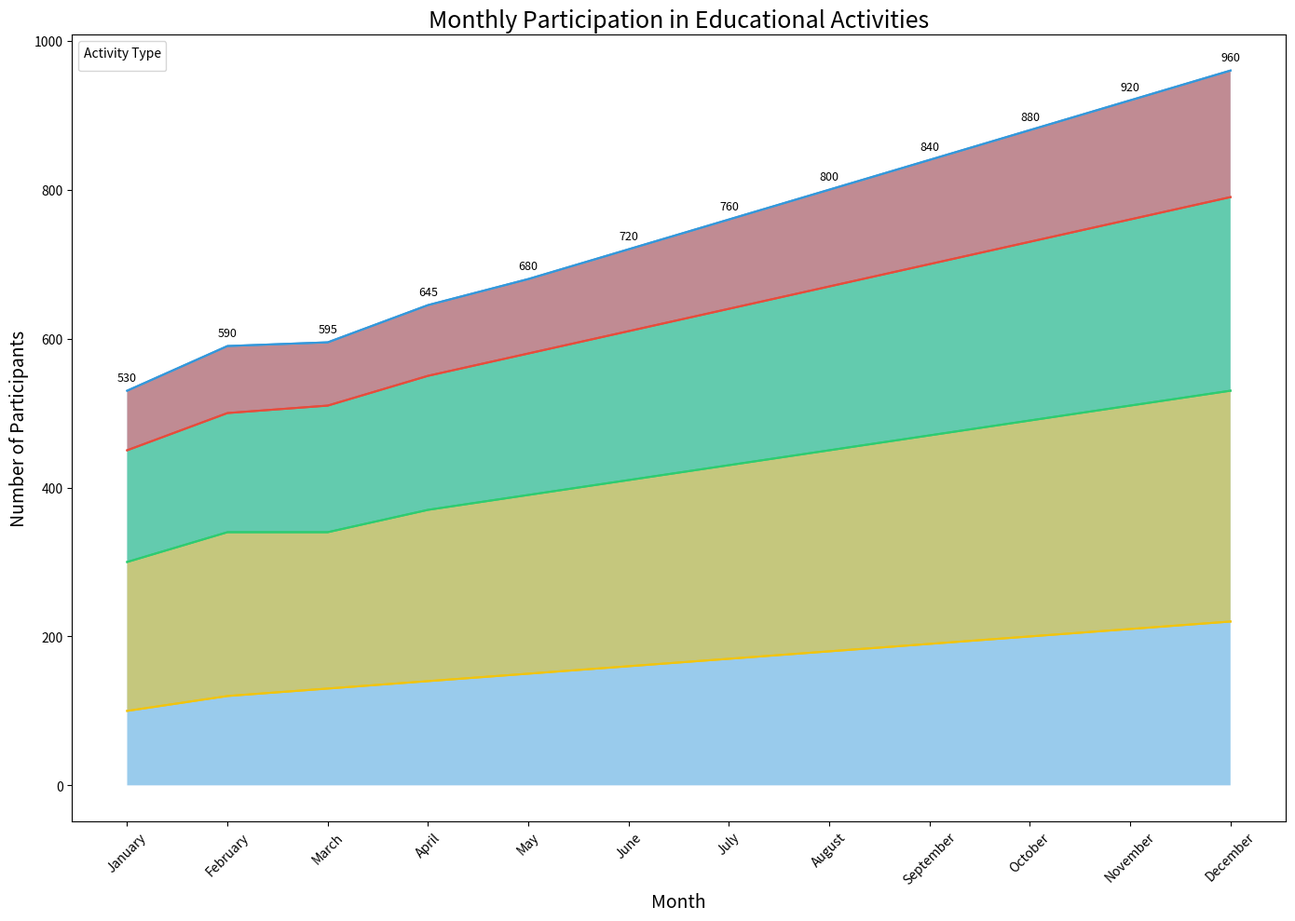

The script that saved this image:

import pandas as pd
import seaborn as sns
import matplotlib.pyplot as plt

# Data in a Python dictionary
data = {
    'Month': ['January', 'February', 'March', 'April', 'May', 'June', 'July', 'August', 'September', 'October', 'November', 'December'],
    'Online Courses': [100, 120, 130, 140, 150, 160, 170, 180, 190, 200, 210, 220],
    'Workshops': [200, 220, 210, 230, 240, 250, 260, 270, 280, 290, 300, 310],
    'Seminars': [150, 160, 170, 180, 190, 200, 210, 220, 230, 240, 250, 260],
    'Self-Study': [80, 90, 85, 95, 100, 110, 120, 130, 140, 150, 160, 170]
}

# Create a DataFrame
df = pd.DataFrame(data)
df.index = df['Month']
df.drop('Month', axis=1, inplace=True)

# Plotting the stacked area chart
plt.figure(figsize=(14, 10))
pal = ['#3498db', '#e74c3c', '#2ecc71', '#f1c40f']

# Cumulate the values
df_cum = df.cumsum(axis=1)

# Plot the categories in reverse order
category_names = df.columns[::-1]
for i, column in enumerate(category_names):
    sns.lineplot(data=df_cum, x=df.index, y=column, color=pal[i])

# Fill the area between the lines
for i, column in enumerate(category_names):
    if i == 0:
        sns.lineplot(data=df_cum, x=df.index, y=column, color=pal[i])
        plt.fill_between(df.index, 0, df_cum[column], facecolor=pal[i], alpha=0.5)
    else:
        sns.lineplot(data=df_cum, x=df.index, y=column, color=pal[i])
        plt.fill_between(df.index, df_cum[category_names[i - 1]], df_cum[column], facecolor=pal[i], alpha=0.5)

# Add annotations
for i, value in enumerate(df_cum['Self-Study']):
    plt.text(i, value + 10, f"{value}", ha='center', va='bottom', fontsize=9)

# Customize the chart
plt.title('Monthly Participation in Educational Activities', fontsize=18)
plt.xticks(rotation=45)
plt.xlabel('Month', fontsize=14)
plt.ylabel('Number of Participants', fontsize=14)
plt.legend(title='Activity Type', loc='upper left')
plt.tight_layout()
plt.show()
